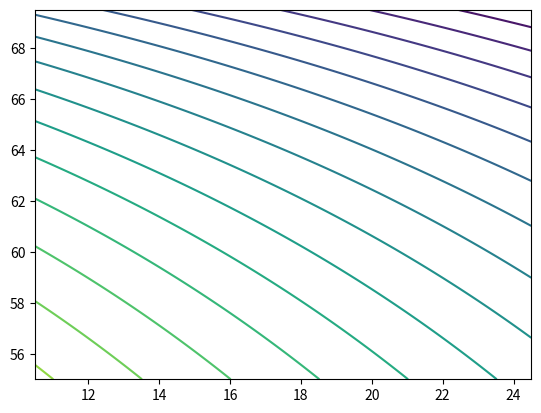

Generate this figure with matplotlib: (Note: this script raises an exception after producing the figure.)
# Sunset (Maghrib) across Sweden on 6 Nov 2026, NOAA solar equations, local time CET (UTC+1).
import math, json, sys
import numpy as np
import matplotlib; matplotlib.use('Agg')
import matplotlib.pyplot as plt
def sun_event(lat, lon, jd_day, zenith=90.833, rise=False):
    # jd_day: Julian day number at 0h UT of the date
    n = math.ceil(jd_day - 2451545.0 + 0.0008)
    Jstar = n - lon/360.0
    M = (357.5291 + 0.98560028*Jstar) % 360
    C = 1.9148*math.sin(math.radians(M)) + 0.02*math.sin(math.radians(2*M)) + 0.0003*math.sin(math.radians(3*M))
    lam = (M + C + 180 + 102.9372) % 360
    Jtransit = 2451545.0 + Jstar + 0.0053*math.sin(math.radians(M)) - 0.0069*math.sin(math.radians(2*lam))
    dec = math.asin(math.sin(math.radians(lam))*math.sin(math.radians(23.4397)))
    cosw = (math.cos(math.radians(zenith)) - math.sin(math.radians(lat))*math.sin(dec))/(math.cos(math.radians(lat))*math.cos(dec))
    if cosw > 1 or cosw < -1: return None
    w = math.degrees(math.acos(cosw))
    J = Jtransit + (-w if rise else w)/360.0
    frac = (J + 0.5) % 1.0          # fraction of the UT day
    return (frac*24 + 1) % 24        # CET
jd = 2461350.5  # 6 Nov 2026 00:00 UT
lons = np.linspace(10.5, 24.5, 120); lats = np.linspace(55.0, 69.5, 140)
Z = np.array([[sun_event(la, lo, jd) or np.nan for lo in lons] for la in lats])
for name, lo, la in [('Malmö',13.0,55.6),('Göteborg',11.97,57.71),('Stockholm',18.07,59.33),('Umeå',20.26,63.83),('Kiruna',20.22,67.86),('Luleå',22.15,65.58)]:
    t = sun_event(la, lo, jd); print(name, f'{int(t)}:{int(round((t%1)*60)):02d}')
levels = [14 + 10*i/60 for i in range(0, 19)]  # every 10 minutes 14:00..17:00
cs = plt.contour(lons, lats, Z, levels=levels)
out = []
for lev, segs in zip(cs.levels, cs.allsegs):
    for s in segs:
        if len(s) > 3: out.append({'t': float(lev), 'pts': [[float(a), float(b)] for a, b in s[::2]]})
json.dump(out, open(sys.argv[1], 'w'))
print(len(out), 'lines')
# Fajr: the sun 18 degrees below the horizon before sunrise (MWL)
ZF = np.array([[sun_event(la, lo, jd, zenith=108, rise=True) or np.nan for lo in lons] for la in lats])
plt.figure()
cs2 = plt.contour(lons, lats, ZF, levels=[5 + 10*i/60 for i in range(0, 24)])
out2 = []
for lev, segs in zip(cs2.levels, cs2.allsegs):
    for s in segs:
        if len(s) > 3: out2.append({'t': float(lev), 'pts': [[float(a), float(b)] for a, b in s[::2]]})
json.dump(out2, open(sys.argv[1].replace('maghrib', 'fajr'), 'w'))
for name, lo, la in [('Malmö',13.0,55.6),('Stockholm',18.07,59.33),('Kiruna',20.22,67.86)]:
    t = sun_event(la, lo, jd, zenith=108, rise=True); print('fajr', name, f'{int(t)}:{int(round((t%1)*60)):02d}')
